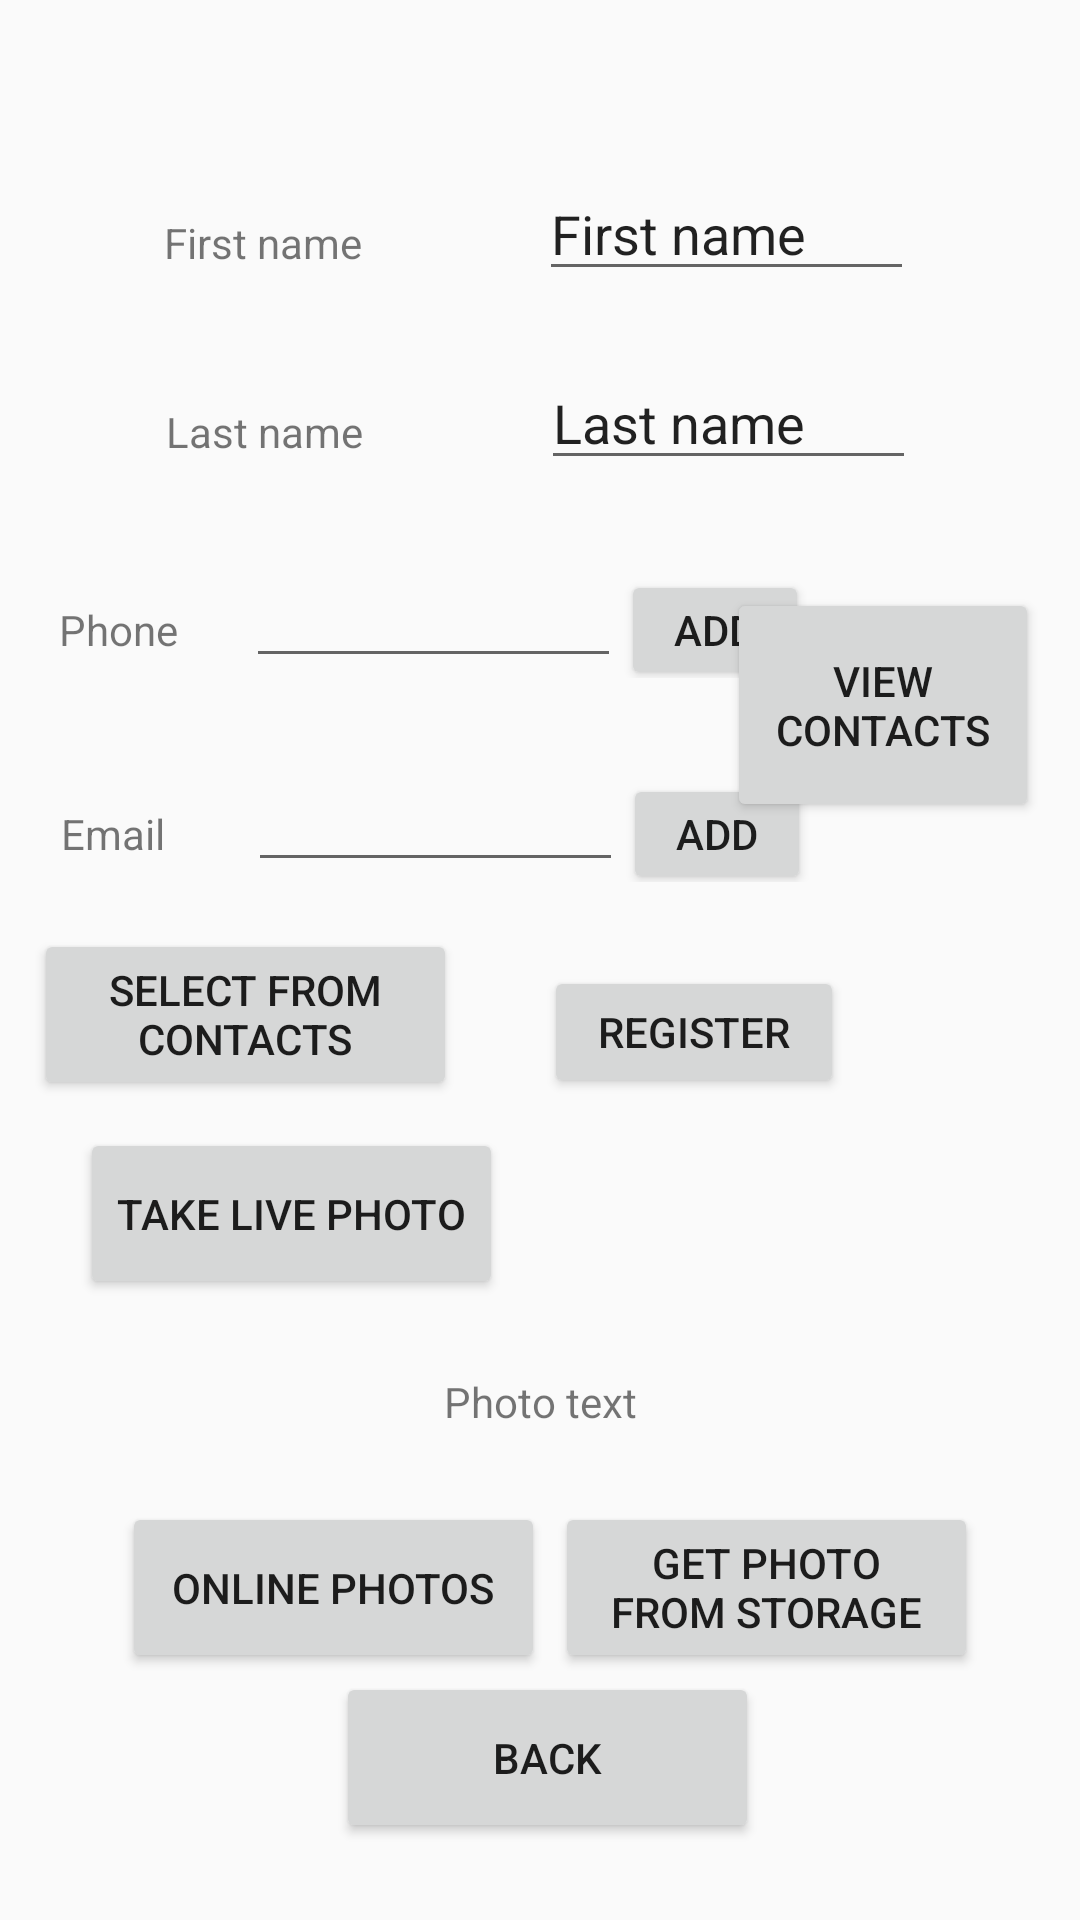

This screen was rendered from an Android layout file. Write that file and the resources it references.
<!-- AndroidManifest.xml: application theme Theme.MathTestApp -->
<!-- res/layout/enter_student_details.xml -->
<?xml version="1.0" encoding="utf-8"?>
<androidx.constraintlayout.widget.ConstraintLayout xmlns:android="http://schemas.android.com/apk/res/android"
    xmlns:app="http://schemas.android.com/apk/res-auto"
    xmlns:tools="http://schemas.android.com/tools"
    android:layout_width="match_parent"
    android:layout_height="match_parent"
    android:id="@+id/registration">

    <Button
        android:id="@+id/contactsButton"
        android:layout_width="104dp"
        android:layout_height="78dp"
        android:text="view contacts"
        app:layout_constraintBottom_toBottomOf="parent"
        app:layout_constraintEnd_toEndOf="parent"
        app:layout_constraintHorizontal_bias="0.947"
        app:layout_constraintStart_toStartOf="parent"
        app:layout_constraintTop_toTopOf="parent"
        app:layout_constraintVertical_bias="0.349" />

    <Button
        android:id="@+id/studToMenu"
        android:layout_width="141dp"
        android:layout_height="57dp"
        android:text="back"
        app:layout_constraintBottom_toBottomOf="parent"
        app:layout_constraintEnd_toEndOf="parent"
        app:layout_constraintHorizontal_bias="0.511"
        app:layout_constraintStart_toStartOf="parent"
        app:layout_constraintTop_toTopOf="parent"
        app:layout_constraintVertical_bias="0.956" />

    <Button
        android:id="@+id/photoStorage"
        android:layout_width="141dp"
        android:layout_height="57dp"
        android:text="get photo from storage"
        app:layout_constraintBottom_toBottomOf="parent"
        app:layout_constraintEnd_toEndOf="parent"
        app:layout_constraintHorizontal_bias="0.844"
        app:layout_constraintStart_toStartOf="parent"
        app:layout_constraintTop_toTopOf="parent"
        app:layout_constraintVertical_bias="0.859" />

    <Button
        android:id="@+id/onlineButton"
        android:layout_width="141dp"
        android:layout_height="57dp"
        android:text="Online photos"
        app:layout_constraintBottom_toBottomOf="parent"
        app:layout_constraintEnd_toEndOf="parent"
        app:layout_constraintHorizontal_bias="0.185"
        app:layout_constraintStart_toStartOf="parent"
        app:layout_constraintTop_toTopOf="parent"
        app:layout_constraintVertical_bias="0.859" />

    <Button
        android:id="@+id/photoLiveButton"
        android:layout_width="141dp"
        android:layout_height="57dp"
        android:text="take live Photo"
        app:layout_constraintBottom_toBottomOf="parent"
        app:layout_constraintEnd_toEndOf="parent"
        app:layout_constraintHorizontal_bias="0.122"
        app:layout_constraintStart_toStartOf="parent"
        app:layout_constraintTop_toTopOf="parent"
        app:layout_constraintVertical_bias="0.645" />

    <Button
        android:id="@+id/selectContacts"
        android:layout_width="141dp"
        android:layout_height="57dp"
        android:text="select from contacts"
        app:layout_constraintBottom_toBottomOf="parent"
        app:layout_constraintEnd_toEndOf="parent"
        app:layout_constraintHorizontal_bias="0.051"
        app:layout_constraintStart_toStartOf="parent"
        app:layout_constraintTop_toTopOf="parent"
        app:layout_constraintVertical_bias="0.531" />

    <LinearLayout
        android:id="@+id/FirstNameLayout"
        android:layout_width="250dp"
        android:layout_height="40dp"
        app:layout_constraintBottom_toBottomOf="parent"
        app:layout_constraintEnd_toEndOf="parent"
        app:layout_constraintHorizontal_bias="0.496"
        app:layout_constraintStart_toStartOf="parent"
        app:layout_constraintTop_toTopOf="parent"
        app:layout_constraintVertical_bias="0.095">

        <TextView
            android:id="@+id/firstNameText"
            android:layout_width="0dp"
            android:layout_height="wrap_content"
            android:layout_weight="1"
            android:text="First name" />

        <EditText
            android:id="@+id/firstNameInput"
            android:layout_width="0dp"
            android:layout_height="wrap_content"
            android:layout_weight="1"
            android:inputType="textPersonName"
            android:text="First name" />
    </LinearLayout>

    <LinearLayout
        android:id="@+id/LastNameLayout"
        android:layout_width="250dp"
        android:layout_height="40dp"
        app:layout_constraintBottom_toBottomOf="parent"
        app:layout_constraintEnd_toEndOf="parent"
        app:layout_constraintHorizontal_bias="0.503"
        app:layout_constraintStart_toStartOf="parent"
        app:layout_constraintTop_toBottomOf="@id/FirstNameLayout"
        app:layout_constraintVertical_bias="0.046">

        <TextView
            android:id="@+id/lastNameText"
            android:layout_width="0dp"
            android:layout_height="wrap_content"
            android:layout_weight="1"
            android:text="Last name" />

        <EditText
            android:id="@+id/lastNameInput"
            android:layout_width="0dp"
            android:layout_height="wrap_content"
            android:layout_weight="1"
            android:inputType="textPersonName"
            android:text="Last name" />
    </LinearLayout>

    <LinearLayout
        android:id="@+id/phoneNumLayout"
        android:layout_width="250dp"
        android:layout_height="40dp"
        app:layout_constraintBottom_toBottomOf="parent"
        app:layout_constraintEnd_toEndOf="parent"
        app:layout_constraintHorizontal_bias="0.18"
        app:layout_constraintStart_toStartOf="parent"
        app:layout_constraintTop_toBottomOf="@id/LastNameLayout"
        app:layout_constraintVertical_bias="0.059">

        <TextView
            android:id="@+id/phoneNumtext"
            android:layout_width="0dp"
            android:layout_height="wrap_content"
            android:layout_weight="1"
            android:text="Phone" />

        <EditText
            android:id="@+id/phoneNumInput"
            android:layout_width="0dp"
            android:layout_height="wrap_content"
            android:layout_weight="2"
            android:inputType="numberSigned" />

        <Button
            android:id="@+id/phoneNumButton"
            android:layout_width="0dp"
            android:layout_height="wrap_content"
            android:layout_weight="1"
            android:text="add" />
    </LinearLayout>

    <LinearLayout
        android:id="@+id/emailLayout"
        android:layout_width="250dp"
        android:layout_height="40dp"
        app:layout_constraintBottom_toBottomOf="parent"
        app:layout_constraintEnd_toEndOf="parent"
        app:layout_constraintHorizontal_bias="0.186"
        app:layout_constraintStart_toStartOf="parent"
        app:layout_constraintTop_toBottomOf="@id/phoneNumLayout"
        app:layout_constraintVertical_bias="0.075">

        <TextView
            android:id="@+id/emailText"
            android:layout_width="0dp"
            android:layout_height="wrap_content"
            android:layout_weight="1"
            android:text="Email" />

        <EditText
            android:id="@+id/emailInput"
            android:layout_width="0dp"
            android:layout_height="wrap_content"
            android:layout_weight="2" />

        <Button
            android:id="@+id/emailButton"
            android:layout_width="0dp"
            android:layout_height="wrap_content"
            android:layout_weight="1"
            android:text="add" />
    </LinearLayout>

    <Button
        android:id="@+id/registerButton"
        android:layout_width="100dp"
        android:layout_height="44dp"
        android:text="Register"
        app:layout_constraintBottom_toBottomOf="parent"
        app:layout_constraintEnd_toEndOf="parent"
        app:layout_constraintHorizontal_bias="0.697"
        app:layout_constraintStart_toStartOf="parent"
        app:layout_constraintTop_toTopOf="parent"
        app:layout_constraintVertical_bias="0.54" />

    <TextView
        android:id="@+id/photoText"
        android:layout_width="wrap_content"
        android:layout_height="wrap_content"
        android:text="Photo text"
        app:layout_constraintBottom_toBottomOf="parent"
        app:layout_constraintEnd_toEndOf="parent"
        app:layout_constraintStart_toStartOf="parent"
        app:layout_constraintTop_toBottomOf="@id/emailLayout" />

    <ImageView
        android:id="@+id/photoDisplay"
        android:layout_width="69dp"
        android:layout_height="50dp"
        app:layout_constraintBottom_toBottomOf="parent"
        app:layout_constraintEnd_toEndOf="parent"
        app:layout_constraintHorizontal_bias="0.815"
        app:layout_constraintStart_toStartOf="parent"
        app:layout_constraintTop_toBottomOf="@id/emailLayout"
        app:layout_constraintVertical_bias="0.513" />


</androidx.constraintlayout.widget.ConstraintLayout>
<!-- resources referenced by this layout -->
<resources>
  <style name="Theme.MathTestApp" parent="Theme.AppCompat.Light.DarkActionBar">
          
          <item name="colorPrimary">@color/purple_500</item>
          <item name="colorPrimaryDark">@color/purple_700</item>
          <item name="colorAccent">@color/teal_200</item>
          
      </style>
  <!-- not gathered from this repository: default colours our renderer supplied (Android Studio template values) -->
  <color name="purple_500">#FF6200EE</color>
  <color name="purple_700">#FF3700B3</color>
  <color name="teal_200">#FF03DAC5</color>
</resources>
